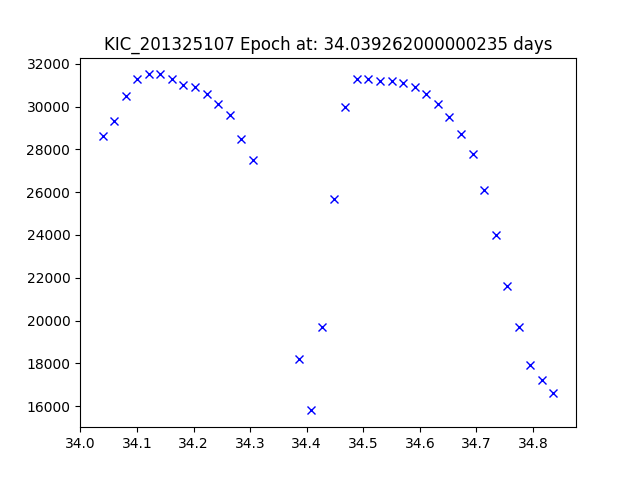

The data file committed next to this chart (first rows):
JDtimes, observed fluxes, observed uncertainties
34.04, 28600, 6.69
34.06, 29300, 6.69
34.08, 30500, 6.69
34.1, 31300, 6.69
34.12, 31500, 6.69
34.14, 31500, 6.69
34.16, 31300, 6.69
34.18, 31000, 6.69
34.2, 30900, 6.69
34.22, 30600, 6.69
34.24, 30100, 6.69
34.26, 29600, 6.69
34.28, 28500, 6.69
34.3, 27500, 6.69
34.39, 18200, 6.69
34.41, 15800, 6.69
34.43, 19700, 6.69
34.45, 25700, 6.69
34.47, 30000, 6.69
34.49, 31300, 6.69
34.51, 31300, 6.69
34.53, 31200, 6.69
34.55, 31200, 6.69
34.57, 31100, 6.69
34.59, 30900, 6.69
34.61, 30600, 6.69
34.63, 30100, 6.69
34.65, 29500, 6.69
34.67, 28700, 6.69
34.69, 27800, 6.69
34.71, 26100, 6.69
34.73, 24000, 6.69
34.75, 21600, 6.69
34.77, 19700, 6.69
34.8, 17900, 6.69
34.82, 17200, 6.69
34.84, 16600, 6.69
